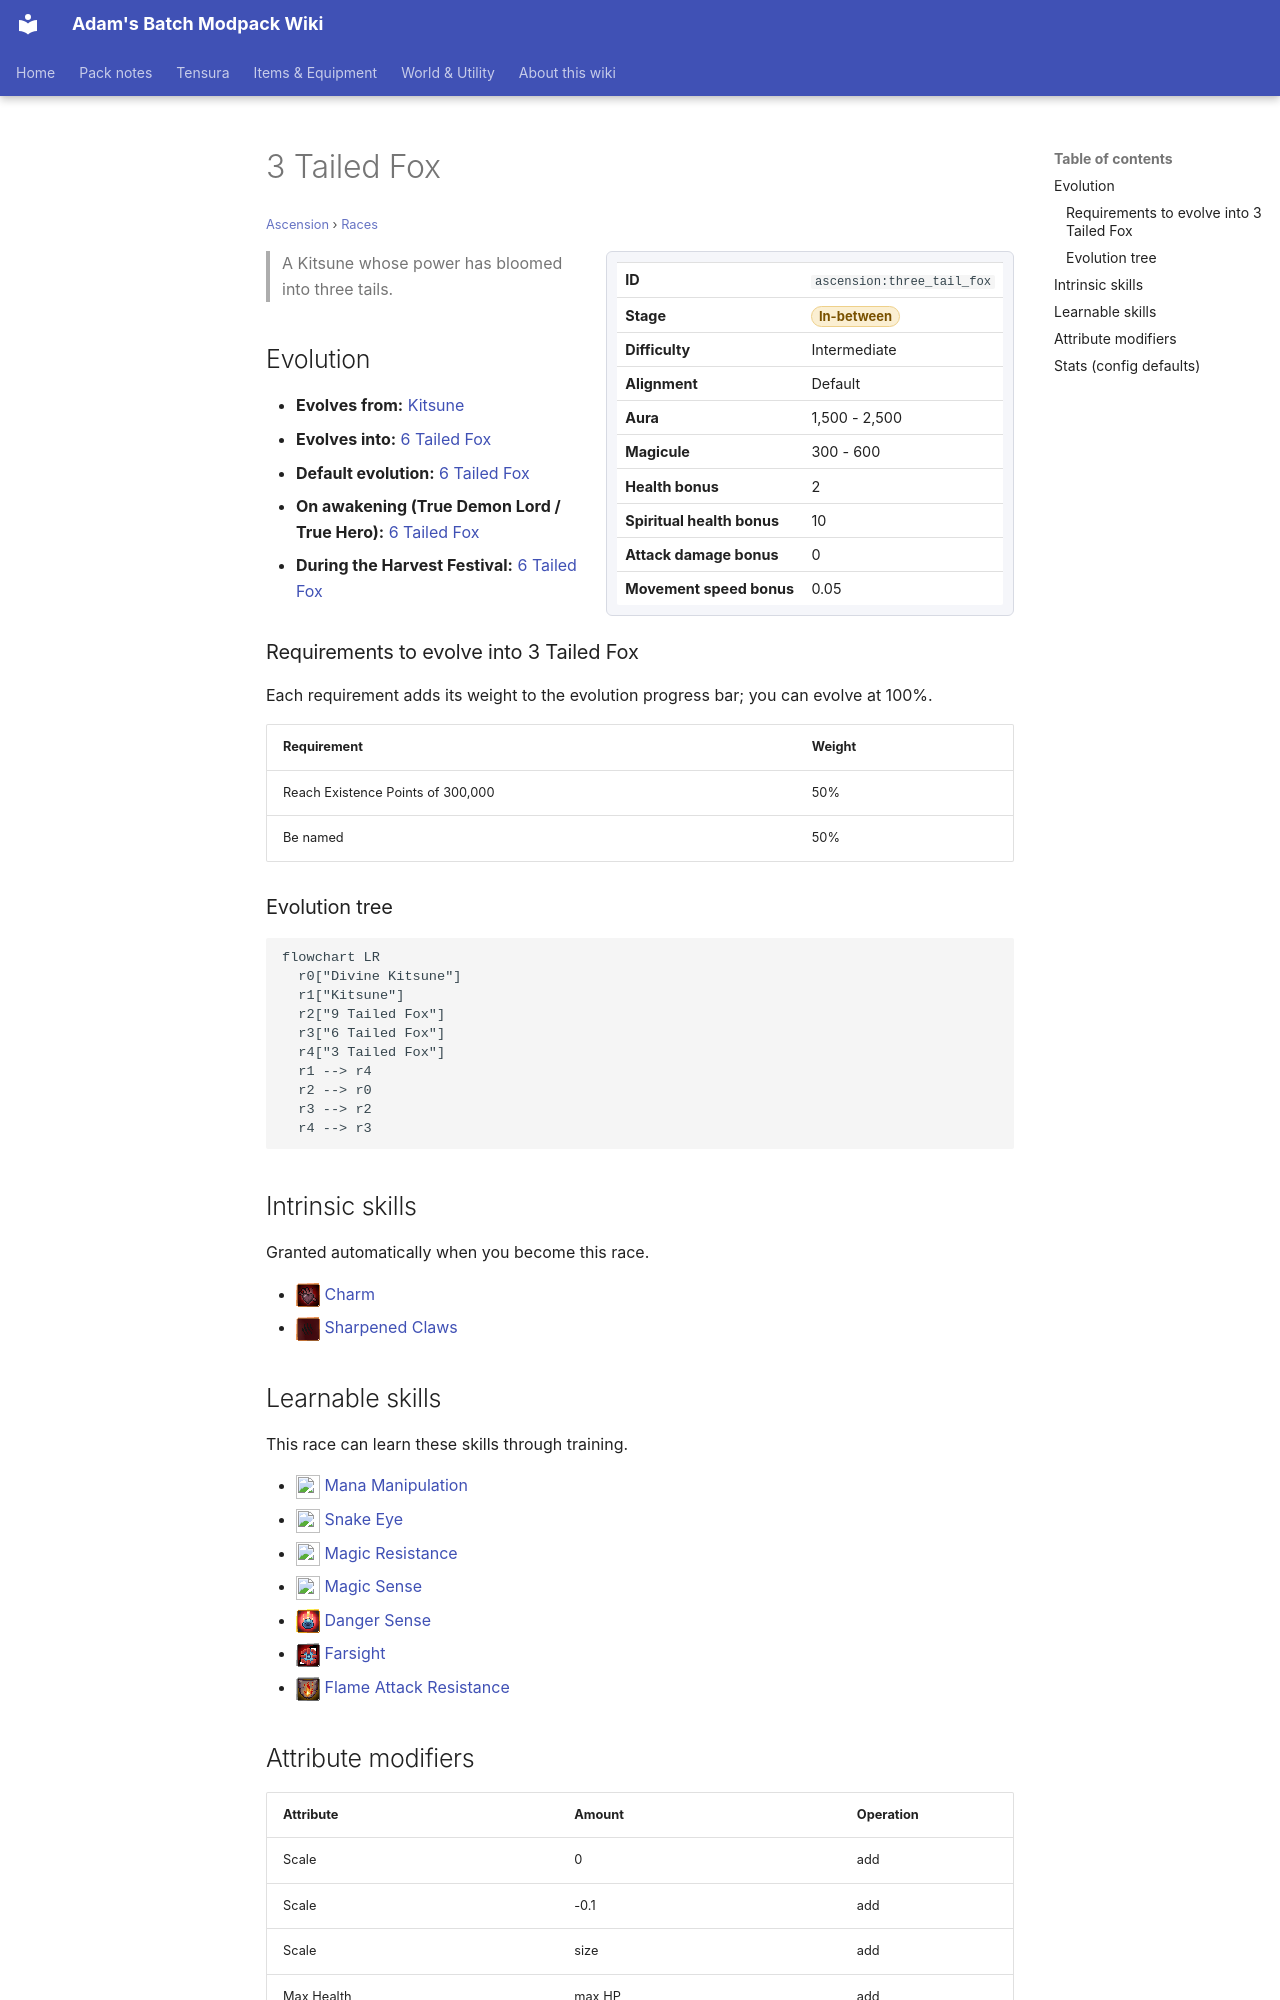

repository: Proteus-Nell/Adams-Batch-MC-Modpack-Wiki · page: ascension/races/three-tail-fox/index.html · generator: mkdocs

# 3 Tailed Fox

<small>[Ascension](../index.md) &rsaquo; [Races](index.md)</small>

<div class="infobox" markdown>

| | |
|---|---|
| **ID** | `ascension:three_tail_fox` |
| **Stage** | <span class="stage stage-in-between">In-between</span> |
| **Difficulty** | Intermediate |
| **Alignment** | Default |
| **Aura** | 1,500 - 2,500 |
| **Magicule** | 300 - 600 |
| **Health bonus** | 2 |
| **Spiritual health bonus** | 10 |
| **Attack damage bonus** | 0 |
| **Movement speed bonus** | 0.05 |

</div>

> A Kitsune whose power has bloomed into three tails.

## Evolution

- **Evolves from:** [Kitsune](kitsune.md)
- **Evolves into:** [6 Tailed Fox](six-tail-fox.md)
- **Default evolution:** [6 Tailed Fox](six-tail-fox.md)
- **On awakening (True Demon Lord / True Hero):** [6 Tailed Fox](six-tail-fox.md)
- **During the Harvest Festival:** [6 Tailed Fox](six-tail-fox.md)

### Requirements to evolve into 3 Tailed Fox

Each requirement adds its weight to the evolution progress bar; you can evolve at 100%.

| Requirement | Weight |
|---|---|
| Reach Existence Points of 300,000 | 50% |
| Be named | 50% |

### Evolution tree

```mermaid
flowchart LR
  r0["Divine Kitsune"]
  r1["Kitsune"]
  r2["9 Tailed Fox"]
  r3["6 Tailed Fox"]
  r4["3 Tailed Fox"]
  r1 --> r4
  r2 --> r0
  r3 --> r2
  r4 --> r3
```

## Intrinsic skills

Granted automatically when you become this race.

- ![](../../assets/icons/tensura/skill/charm.png) [Charm](../../tensura-reincarnated/abilities/intrinsic-skills/charm.md)
- ![](../../assets/icons/ascension/skill/sharpened_claws.png) [Sharpened Claws](../abilities/intrinsic-skills/sharpened-claws.md)
